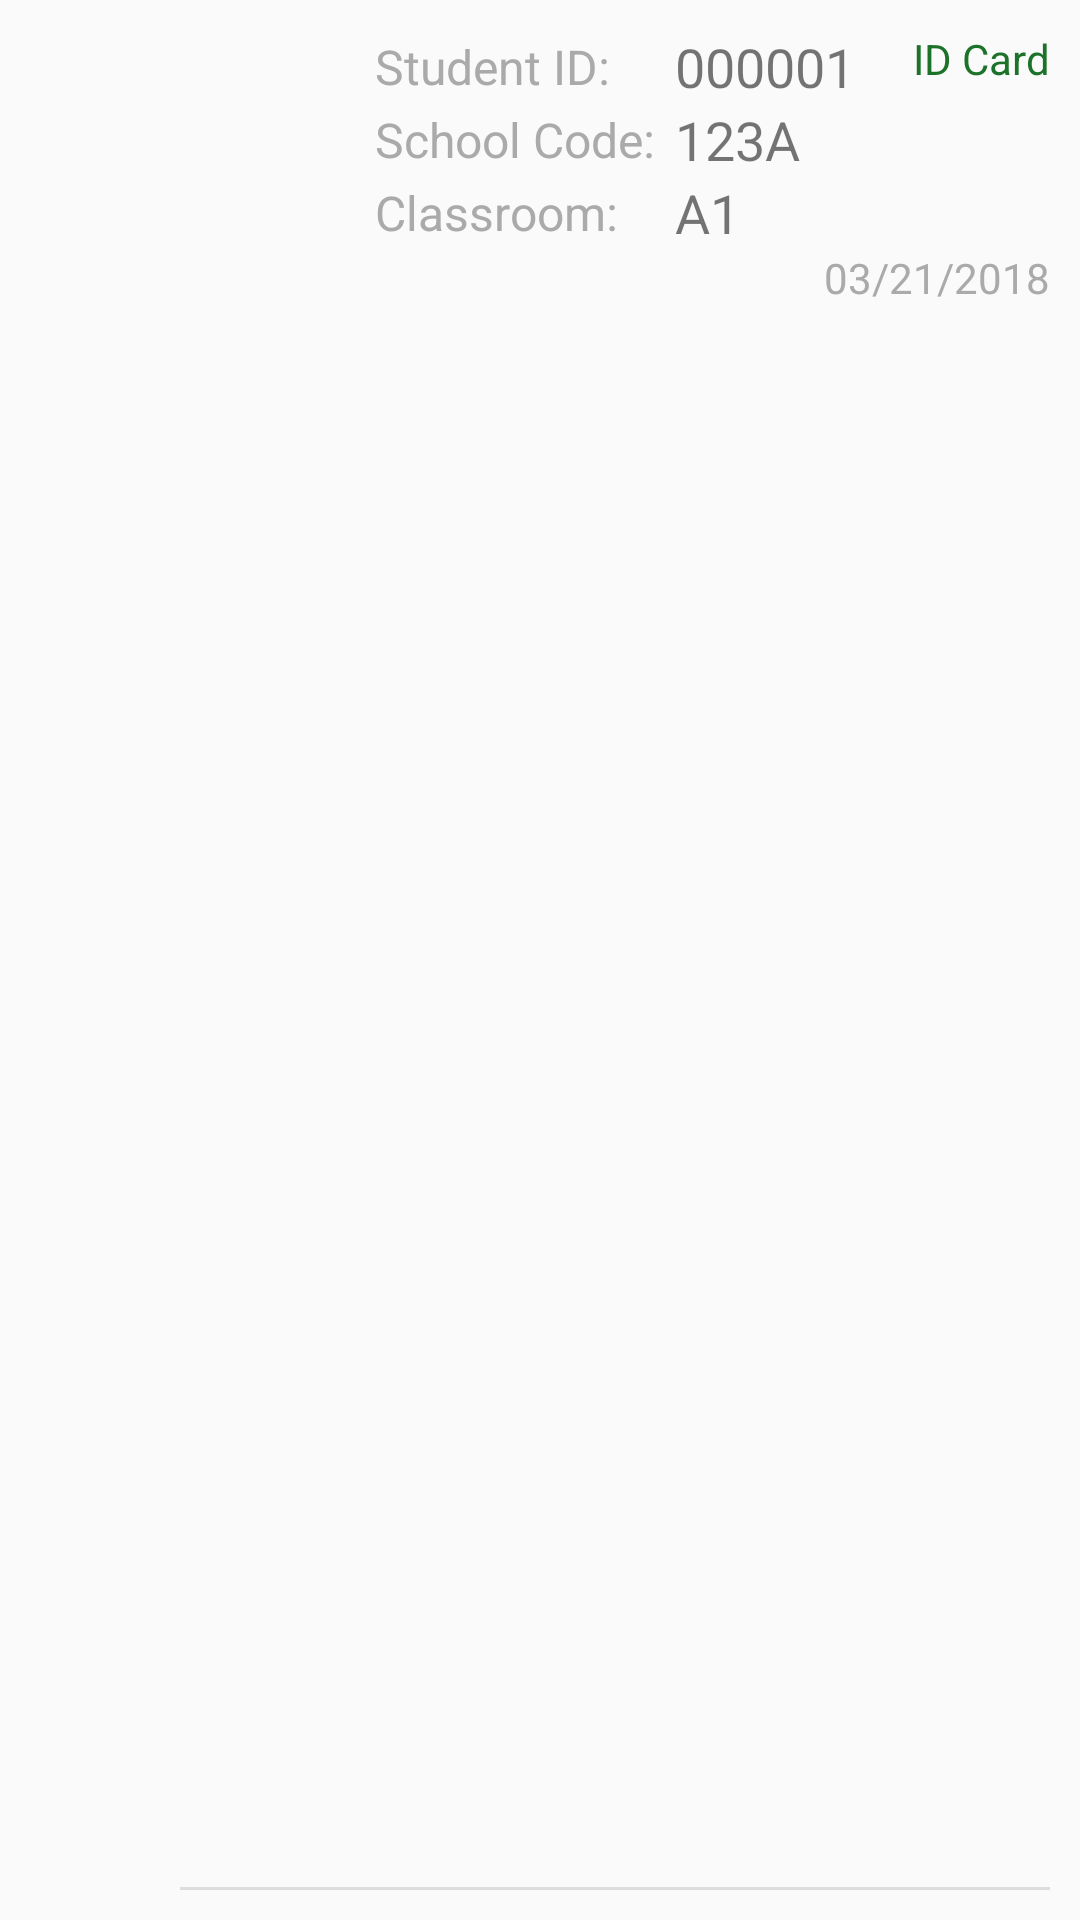

The Android layout XML behind this screen, and the referenced resources:
<!-- AndroidManifest.xml: application theme AppTheme -->
<!-- res/layout/cell_history.xml -->
<?xml version="1.0" encoding="utf-8"?>
<RelativeLayout xmlns:android="http://schemas.android.com/apk/res/android"
    android:layout_width="match_parent"
    android:layout_height="130dp"
    android:padding="10dp"
    >
    <RelativeLayout
        android:layout_width="match_parent"
        android:layout_height="1dp"
        android:background="#dddddd"
        android:layout_alignParentBottom="true"
        android:layout_marginLeft="50dp"
        ></RelativeLayout>
    <LinearLayout
        android:layout_width="wrap_content"
        android:layout_height="wrap_content"
        android:gravity="center_vertical"
        android:layout_marginLeft="15dp"
        >
        <ImageView
            android:id="@+id/img_person"
            android:layout_width="80dp"
            android:layout_height="80dp"
            android:src="@drawable/person"
            />
        <RelativeLayout
            android:layout_width="match_parent"
            android:layout_height="wrap_content">
            <LinearLayout
                android:layout_width="match_parent"
                android:layout_height="wrap_content"
                android:orientation="vertical"
                android:layout_marginLeft="20dp"
                >
                <LinearLayout
                    android:layout_width="match_parent"
                    android:layout_height="wrap_content"
                    android:gravity="center_vertical"
                    >
                    <TextView
                        android:layout_width="100dp"
                        android:layout_height="wrap_content"
                        android:text="Student ID: "
                        android:textSize="16dp"
                        android:textColor="#aaaaaa"
                        />
                    <TextView
                        android:id="@+id/txt_studentID"
                        android:layout_width="match_parent"
                        android:layout_height="wrap_content"
                        android:text="000001"
                        android:textSize="18dp"
                        />
                </LinearLayout>
                <LinearLayout
                    android:layout_width="match_parent"
                    android:layout_height="wrap_content"
                    android:gravity="center_vertical"
                    >
                    <TextView
                        android:layout_width="100dp"
                        android:layout_height="wrap_content"
                        android:text="School Code: "
                        android:textSize="16dp"
                        android:textColor="#aaaaaa"
                        />
                    <TextView
                        android:id="@+id/txt_schoolCode"
                        android:layout_width="match_parent"
                        android:layout_height="wrap_content"
                        android:text="123A"
                        android:textSize="18dp"
                        />
                </LinearLayout>
                <LinearLayout
                    android:layout_width="match_parent"
                    android:layout_height="wrap_content"
                    android:gravity="center_vertical"
                    >
                    <TextView
                        android:layout_width="100dp"
                        android:layout_height="wrap_content"
                        android:text="Classroom: "
                        android:textSize="16dp"
                        android:textColor="#aaaaaa"
                        />
                    <TextView
                        android:id="@+id/txt_classroom"
                        android:layout_width="match_parent"
                        android:layout_height="wrap_content"
                        android:text="A1"
                        android:textSize="18dp"
                        />
                </LinearLayout>
                <LinearLayout
                    android:layout_width="match_parent"
                    android:layout_height="wrap_content"
                    android:gravity="center_vertical"
                    >
                    <TextView
                        android:id="@+id/txt_date"
                        android:layout_width="match_parent"
                        android:layout_height="wrap_content"
                        android:text="03/21/2018"
                        android:textAlignment="textEnd"
                        android:textSize="14dp"
                        android:textColor="#aaaaaa"
                        />
                </LinearLayout>
            </LinearLayout>
            <TextView
                android:id="@+id/txt_type"
                android:layout_width="wrap_content"
                android:layout_height="wrap_content"
                android:text="ID Card"
                android:layout_alignParentEnd="true"
                android:textColor="@color/colorPrimaryDark"
                />
        </RelativeLayout>
    </LinearLayout>
</RelativeLayout>
<!-- resources referenced by this layout -->
<resources>
  <color name="colorPrimaryDark">#1d7229</color>
  <style name="AppTheme" parent="Theme.AppCompat.Light.NoActionBar">
          
          <item name="colorPrimary">@color/colorPrimary</item>
          <item name="colorPrimaryDark">@color/colorPrimaryDark</item>
          <item name="colorAccent">@color/colorAccent</item>
      </style>
  <color name="colorPrimary">#3a9147</color>
  <color name="colorAccent">#FF4081</color>
</resources>
